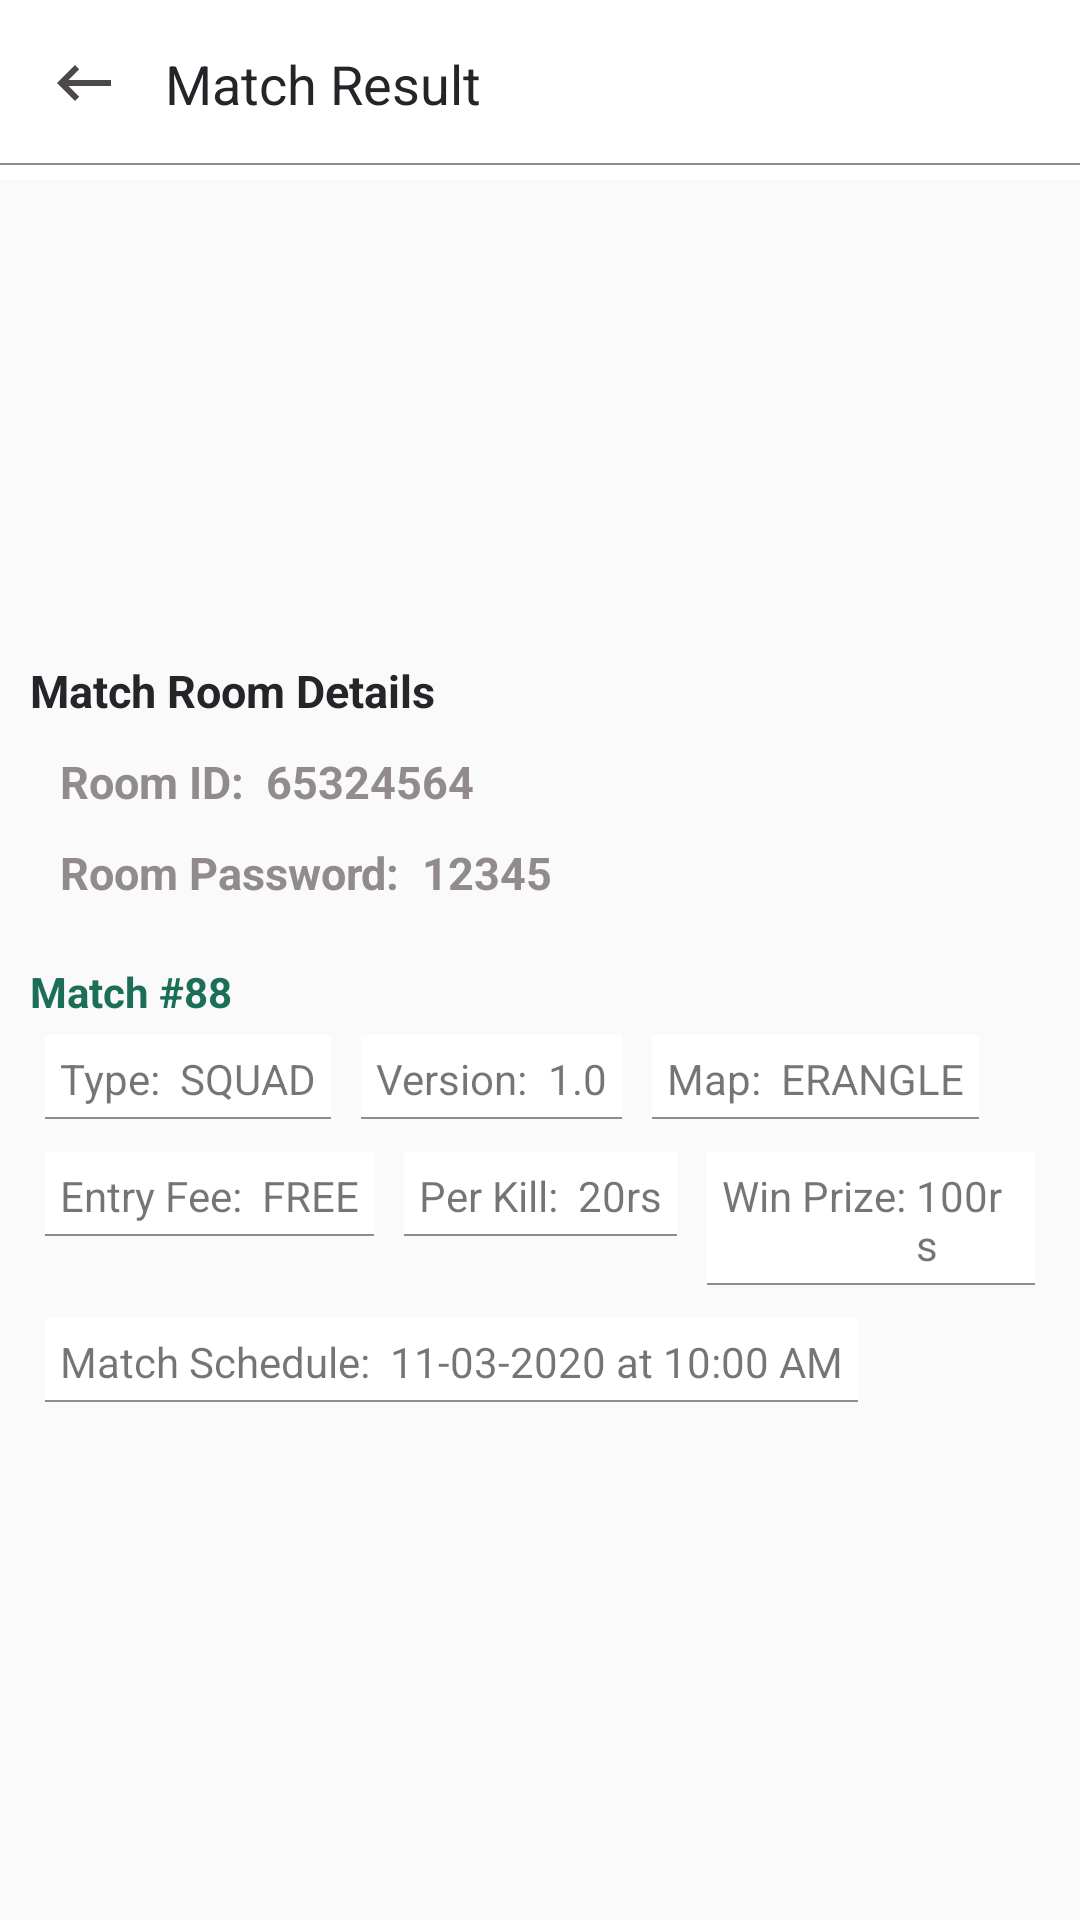

Layout XML and referenced resources for this Android screen:
<!-- AndroidManifest.xml: application theme AppTheme -->
<!-- res/layout/activity_view_contest.xml -->
<?xml version="1.0" encoding="utf-8"?>
<RelativeLayout xmlns:android="http://schemas.android.com/apk/res/android"
    xmlns:tools="http://schemas.android.com/tools"
    android:layout_width="match_parent"
    android:layout_height="match_parent"
    tools:context=".fragments.ResultFragment"
    android:background="@color/bg_contest">
    <RelativeLayout
        android:layout_width="match_parent"
        android:layout_height="wrap_content"
        android:id="@+id/rel"
        >
        <include layout="@layout/snippet_view_result_bar"/>
    </RelativeLayout>
    <ImageView
        android:id="@+id/wallpaper"
        android:layout_width="match_parent"
        android:layout_height="150dp"
        android:layout_below="@+id/rel"
        android:background="@drawable/pubg_sample_wallpaper"
        />
    <RelativeLayout
        android:id="@+id/rel_id_pass_details"
        android:layout_width="match_parent"
        android:layout_height="wrap_content"
        android:layout_below="@+id/wallpaper"
        android:layout_margin="10dp">
        <TextView
            android:id="@+id/tv_matchroom"
            android:layout_width="wrap_content"
            android:layout_height="wrap_content"
            android:text="Match Room Details"
            android:textColor="@color/cute_black"
            android:textSize="15sp"
            android:textStyle="bold"/>
        <RelativeLayout
            android:id="@+id/tv_rel_id"
            android:layout_width="match_parent"
            android:layout_height="wrap_content"
            android:layout_below="@+id/tv_matchroom"
            android:layout_margin="10dp">
            <TextView
                android:id="@+id/tv_roomId"
                android:layout_width="wrap_content"
                android:layout_height="wrap_content"
                android:text="Room ID:  "
                android:textColor="@color/grey"
                android:textSize="15sp"
                android:textStyle="bold"/>
            <TextView
                android:id="@+id/val_room_id"
                android:layout_width="wrap_content"
                android:layout_height="wrap_content"
                android:text="65324564"
                android:textColor="@color/grey"
                android:layout_toRightOf="@+id/tv_roomId"
                android:textSize="15sp"
                android:textStyle="bold"/>
        </RelativeLayout>

        <RelativeLayout
            android:id="@+id/tv_rel_pass"
            android:layout_width="match_parent"
            android:layout_height="wrap_content"
            android:layout_below="@+id/tv_rel_id"
            android:layout_marginLeft="10dp">
            <TextView
                android:id="@+id/tv_roomPass"
                android:layout_width="wrap_content"
                android:layout_height="wrap_content"
                android:text="Room Password:  "
                android:textColor="@color/grey"
                android:textSize="15sp"
                android:textStyle="bold"/>
            <TextView
                android:id="@+id/val_room_password"
                android:layout_width="wrap_content"
                android:layout_height="wrap_content"
                android:text="12345"
                android:textColor="@color/grey"
                android:layout_toRightOf="@+id/tv_roomPass"
                android:textSize="15sp"
                android:textStyle="bold"/>

        </RelativeLayout>
    </RelativeLayout>
    <RelativeLayout
        android:id="@+id/rel_match_details"
        android:layout_width="match_parent"
        android:layout_height="wrap_content"
        android:layout_below="@+id/rel_id_pass_details"
        android:layout_margin="10dp"
        >
        <RelativeLayout
            android:id="@+id/rel_match_num"
            android:layout_width="wrap_content"
            android:layout_height="wrap_content">

            <TextView
                android:id="@+id/tv_match_count"
                android:layout_width="wrap_content"
                android:layout_height="wrap_content"
                android:text="Match #"
                android:textColor="@color/whatsapp_green"
                android:textStyle="bold"/>
            <TextView
                android:id="@+id/val_match_count"
                android:layout_width="wrap_content"
                android:layout_height="wrap_content"
                android:layout_toRightOf="@+id/tv_match_count"
                android:text="88"
                android:textColor="@color/whatsapp_green"
                android:textStyle="bold"/>
        </RelativeLayout>

        <RelativeLayout
            android:id="@+id/relLayout1"
            android:layout_width="wrap_content"
            android:layout_height="wrap_content"
            android:layout_below="@+id/rel_match_num"
            android:padding="5dp">

            <RelativeLayout
                android:id="@+id/rel_match_type"
                android:layout_width="wrap_content"
                android:layout_height="wrap_content"
                android:background="@drawable/grey_border_bottom"
                android:padding="5dp">
                <TextView
                    android:id="@+id/tv_type"
                    android:layout_width="wrap_content"
                    android:layout_height="wrap_content"
                    android:text="Type:  "/>
                <TextView
                    android:id="@+id/val_match_type"
                    android:layout_width="wrap_content"
                    android:layout_height="wrap_content"
                    android:layout_toRightOf="@+id/tv_type"
                    android:text="SQUAD"/>
            </RelativeLayout>
            <RelativeLayout
                android:id="@+id/rel_match_version"
                android:layout_width="wrap_content"
                android:layout_height="wrap_content"
                android:layout_marginLeft="10dp"
                android:layout_toRightOf="@+id/rel_match_type"
                android:background="@drawable/grey_border_bottom"
                android:padding="5dp">
                <TextView
                    android:id="@+id/tv_version"
                    android:layout_width="wrap_content"
                    android:layout_height="wrap_content"
                    android:text="Version:  "/>
                <TextView
                    android:id="@+id/val_version"
                    android:layout_width="wrap_content"
                    android:layout_height="wrap_content"
                    android:layout_toRightOf="@+id/tv_version"
                    android:text="1.0"/>
            </RelativeLayout>
            <RelativeLayout
                android:id="@+id/rel_map"
                android:layout_width="wrap_content"
                android:layout_height="wrap_content"
                android:layout_marginLeft="10dp"
                android:layout_toRightOf="@+id/rel_match_version"
                android:background="@drawable/grey_border_bottom"
                android:padding="5dp">
                <TextView
                    android:id="@+id/tv_map"
                    android:layout_width="wrap_content"
                    android:layout_height="wrap_content"
                    android:text="Map:  "/>
                <TextView
                    android:id="@+id/val_map"
                    android:layout_width="wrap_content"
                    android:layout_height="wrap_content"
                    android:layout_toRightOf="@+id/tv_map"
                    android:text="ERANGLE"/>
            </RelativeLayout>

        </RelativeLayout>
        <RelativeLayout
            android:id="@+id/relLayout2"
            android:layout_width="wrap_content"
            android:layout_height="wrap_content"
            android:layout_below="@+id/relLayout1"
            android:padding="5dp">

            <RelativeLayout
                android:id="@+id/rel_entry_fee"
                android:layout_width="wrap_content"
                android:layout_height="wrap_content"
                android:background="@drawable/grey_border_bottom"
                android:padding="5dp">
                <TextView
                    android:id="@+id/tv_entry"
                    android:layout_width="wrap_content"
                    android:layout_height="wrap_content"
                    android:text="Entry Fee:  "/>
                <TextView
                    android:id="@+id/val_entry_fee"
                    android:layout_width="wrap_content"
                    android:layout_height="wrap_content"
                    android:layout_toRightOf="@+id/tv_entry"
                    android:text="FREE"/>
            </RelativeLayout>
            <RelativeLayout
                android:id="@+id/rel_per_kill"
                android:layout_width="wrap_content"
                android:layout_height="wrap_content"
                android:layout_marginLeft="10dp"
                android:layout_toRightOf="@+id/rel_entry_fee"
                android:background="@drawable/grey_border_bottom"
                android:padding="5dp">
                <TextView
                    android:id="@+id/tv_per_kill"
                    android:layout_width="wrap_content"
                    android:layout_height="wrap_content"
                    android:text="Per Kill:  "/>
                <TextView
                    android:id="@+id/val_per_kill"
                    android:layout_width="wrap_content"
                    android:layout_height="wrap_content"
                    android:layout_toRightOf="@+id/tv_per_kill"
                    android:text="20rs"/>
            </RelativeLayout>
            <RelativeLayout
                android:id="@+id/rel_win_prize"
                android:layout_width="wrap_content"
                android:layout_height="wrap_content"
                android:layout_marginLeft="10dp"
                android:layout_toRightOf="@+id/rel_per_kill"
                android:background="@drawable/grey_border_bottom"
                android:padding="5dp">
                <TextView
                    android:id="@+id/tv_prize"
                    android:layout_width="wrap_content"
                    android:layout_height="wrap_content"
                    android:text="Win Prize: "/>
                <TextView
                    android:id="@+id/val_win_prize"
                    android:layout_width="wrap_content"
                    android:layout_height="wrap_content"
                    android:layout_toRightOf="@+id/tv_prize"
                    android:text="100rs"/>
            </RelativeLayout>

        </RelativeLayout>
        <RelativeLayout
            android:id="@+id/relLayout3"
            android:layout_width="wrap_content"
            android:layout_height="wrap_content"
            android:layout_below="@+id/relLayout2"
            android:padding="5dp">

            <RelativeLayout
                android:id="@+id/rel_schedule"
                android:layout_width="wrap_content"
                android:layout_height="wrap_content"
                android:background="@drawable/grey_border_bottom"
                android:padding="5dp">
                <TextView
                    android:id="@+id/tv_schedule"
                    android:layout_width="wrap_content"
                    android:layout_height="wrap_content"
                    android:text="Match Schedule:  "/>
                <TextView
                    android:id="@+id/val_schedule"
                    android:layout_width="wrap_content"
                    android:layout_height="wrap_content"
                    android:layout_toRightOf="@+id/tv_schedule"
                    android:text="11-03-2020 at 10:00 AM"/>
            </RelativeLayout>
        </RelativeLayout>



    </RelativeLayout>
</RelativeLayout>
<!-- res/layout/snippet_view_result_bar.xml (included above) -->
<merge xmlns:android="http://schemas.android.com/apk/res/android"
    xmlns:app="http://schemas.android.com/apk/res-auto">

    <com.google.android.material.appbar.AppBarLayout
        android:layout_width="match_parent"
        android:layout_height="60dp"
        android:background="@color/white"
        >

        <androidx.appcompat.widget.Toolbar
            android:layout_width="match_parent"
            android:layout_height="wrap_content"
            android:id="@+id/profileToolBar"
            android:background="@drawable/grey_border_bottom"
            >
            <RelativeLayout
                android:layout_width="match_parent"
                android:layout_height="wrap_content"
                >
                <ImageView
                    android:id="@+id/back"
                    android:layout_width="wrap_content"
                    android:layout_height="wrap_content"
                    android:layout_centerVertical="true"
                    android:background="@drawable/ic_arrow_back"
                    />
                <TextView
                    android:layout_width="wrap_content"
                    android:layout_height="wrap_content"
                    android:layout_centerVertical="true"
                    android:layout_toRightOf="@+id/back"
                    android:layout_marginLeft="15dp"
                    android:textColor="@color/cute_black"
                    android:textSize="18sp"
                    android:text="Match Result"/>
            </RelativeLayout>


        </androidx.appcompat.widget.Toolbar>



    </com.google.android.material.appbar.AppBarLayout>
</merge>
<!-- resources referenced by this layout -->
<resources>
  <color name="bg_contest">#FAFAFA</color>
  <color name="cute_black">#242429</color>
  <color name="grey">#918b8e</color>
  <color name="whatsapp_green">#1C6F57</color>
  <color name="white">#fff</color>
  <!-- drawable grey_border_bottom (drawable-v24) -->
  <?xml version="1.0" encoding="utf-8"?>
  <layer-list xmlns:android="http://schemas.android.com/apk/res/android"
      android:layout_width="match_parent"
      android:layout_height="1dp">
      <item
          android:bottom="1dp"
          android:top="-1dp"
          android:right="-1dp"
          android:left="-1dp">
          <shape
              android:shape="rectangle">
              <stroke
                  android:width="0.5dp"
                  android:color="@color/grey"/>
              <solid
                  android:color="@color/white"/>
          </shape>
      </item>
  </layer-list>
  <!-- drawable ic_arrow_back (drawable) -->
  <vector android:height="24dp" android:tint="#4C4749"
      android:viewportHeight="24.0" android:viewportWidth="24.0"
      android:width="24dp" xmlns:android="http://schemas.android.com/apk/res/android">
      <path android:fillColor="#FF000000" android:pathData="M21,11H6.83l3.58,-3.59L9,6l-6,6 6,6 1.41,-1.41L6.83,13H21z"/>
  </vector>
  <style name="AppTheme" parent="Theme.AppCompat.Light.NoActionBar">
          
          <item name="colorPrimary">@color/colorPrimary</item>
          <item name="colorPrimaryDark">@color/colorPrimaryDark</item>
          <item name="colorAccent">@color/colorAccent</item>
      </style>
  <color name="colorPrimary">#3F51B5</color>
  <color name="colorPrimaryDark">#303F9F</color>
  <color name="colorAccent">#FF4081</color>
</resources>
